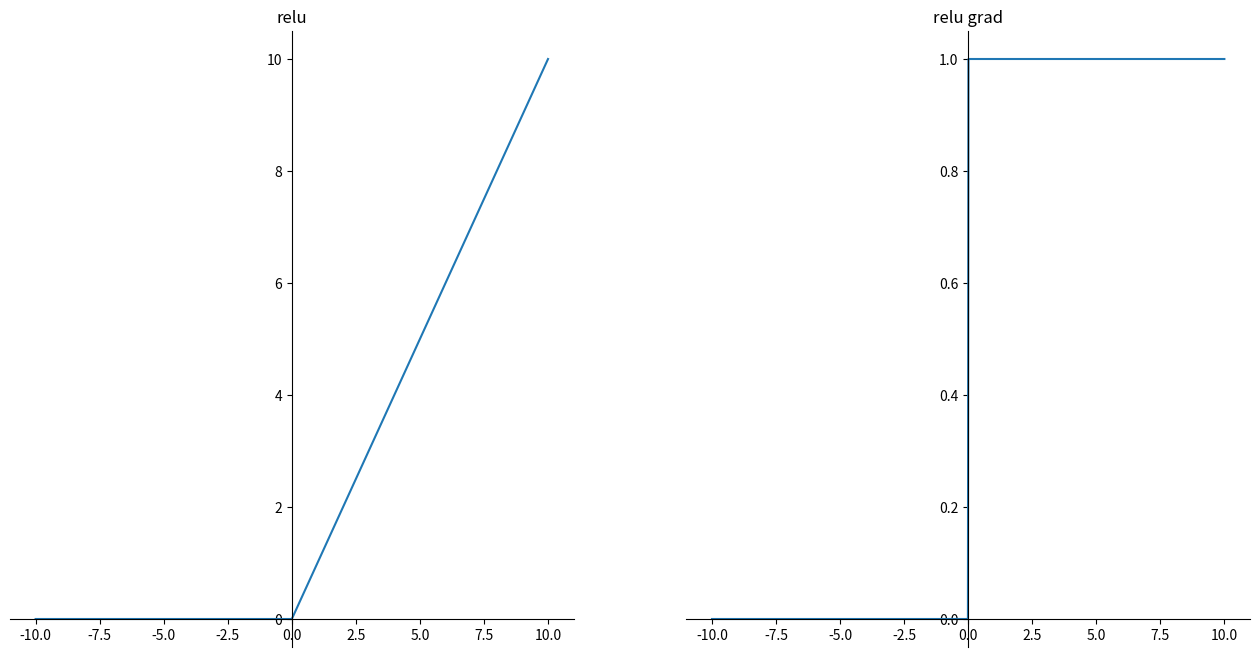

This figure's Python source:
"""
desc: 绘制部分图像
"""
import numpy as np


def sigmoid(x):
    return 1 / (1 + np.exp(-x))


def sigmoid_grad(x):
    return sigmoid(x) * (1 - sigmoid(x))


def tanh(x):
    return (np.exp(x) - np.exp(-x)) / (np.exp(x) + np.exp(-x))


def tanh_grad(x):
    return 1 - tanh(x) ** 2


def relu(x):
    return np.where(x <= 0, 0, x)


def relu_grad(x):
    x = np.where(x <= 0, 0, x)
    x = np.where(x > 0, 1, x)
    return x


def plot_data(f, f_grad):
    import matplotlib.pyplot as plt
    plt.figure(figsize=(16, 8))
    plt.subplot(1, 2, 1)
    ax = plt.gca()
    # 去掉边框
    ax.spines['top'].set_color('none')
    ax.spines['right'].set_color('none')
    # 移位置 设为原点相交
    ax.xaxis.set_ticks_position('bottom')
    ax.spines['bottom'].set_position(('data', 0))
    ax.yaxis.set_ticks_position('left')
    ax.spines['left'].set_position(('data', 0))
    x = np.linspace(-10, 10, 1000)
    y = f(x)
    plt.plot(x, y)
    plt.title("relu")

    plt.subplot(1, 2, 2)
    ax = plt.gca()
    # 去掉边框
    ax.spines['top'].set_color('none')
    ax.spines['right'].set_color('none')
    # 移位置 设为原点相交
    ax.xaxis.set_ticks_position('bottom')
    ax.spines['bottom'].set_position(('data', 0))
    ax.yaxis.set_ticks_position('left')
    ax.spines['left'].set_position(('data', 0))
    x = np.linspace(-10, 10, 1000)
    y = f_grad(x)
    plt.plot(x, y)
    plt.title("relu grad")
    plt.savefig("relu.png")
    plt.show()


if __name__ == '__main__':
    # plot_data(sigmoid, sigmoid_grad)
    # plot_data(tanh, tanh_grad)
    plot_data(relu, relu_grad)